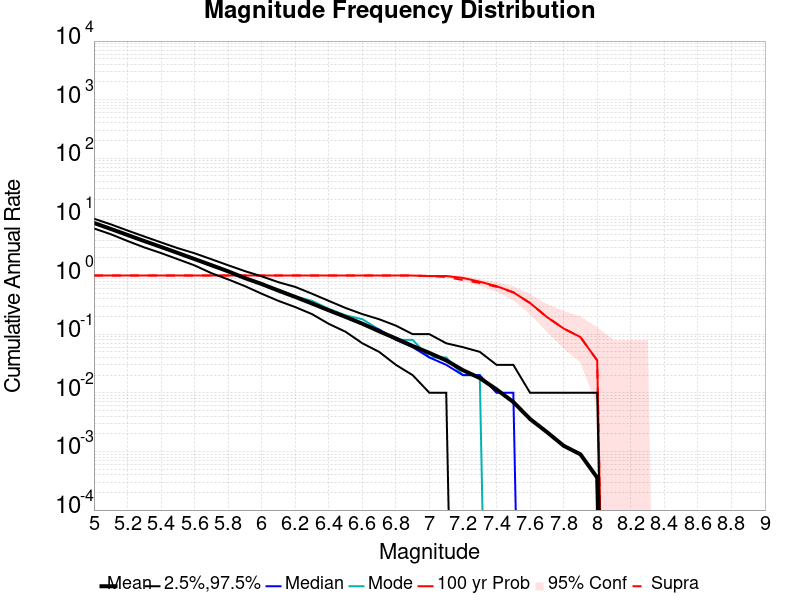

The data file committed next to this chart (first rows):
Mag, Mean, 2.5 %ile, 97.5 %ile, Median, Mode, 100 yr Probability, 100 yr Supra-Seis Prob
5.0, 7.902, 6.36, 9.33, 7.77, 7.74, 1.0, 1.0
5.1, 6.244, 5.08, 7.48, 6.18, 6.4, 1.0, 1.0
5.2, 4.93, 3.89, 5.87, 4.86, 4.74, 1.0, 1.0
5.3, 3.882, 3.02, 4.64, 3.8, 3.78, 1.0, 1.0
5.4, 3.075, 2.42, 3.68, 3.06, 3.09, 1.0, 1.0
5.5, 2.428, 1.9, 2.93, 2.42, 2.39, 1.0, 1.0
5.6, 1.912, 1.49, 2.4, 1.92, 1.97, 1.0, 1.0
5.7, 1.505, 1.1, 1.9, 1.5, 1.44, 1.0, 1.0
5.8, 1.181, 0.86, 1.5, 1.18, 1.2, 1.0, 1.0
5.9, 0.905, 0.66, 1.19, 0.9, 0.91, 1.0, 1.0
6.0, 0.7173, 0.49, 0.97, 0.71, 0.72, 1.0, 1.0
6.1, 0.553, 0.37, 0.77, 0.55, 0.58, 1.0, 1.0
6.2, 0.432, 0.29, 0.64, 0.43, 0.44, 1.0, 1.0
6.3, 0.3336, 0.22, 0.49, 0.33, 0.37, 1.0, 1.0
6.4, 0.2555, 0.15, 0.37, 0.25, 0.27, 1.0, 1.0
6.5, 0.1971, 0.11, 0.28, 0.2, 0.21, 1.0, 1.0
6.6, 0.1509, 0.07, 0.22, 0.15, 0.18, 1.0, 1.0
6.7, 0.1121, 0.05, 0.18, 0.12, 0.12, 1.0, 1.0
6.8, 0.08446, 0.03, 0.14, 0.08, 0.08, 1.0, 1.0
6.9, 0.06286, 0.02, 0.1, 0.06, 0.08, 1.0, 1.0
7.0, 0.04786, 0.01, 0.1, 0.04, 0.04, 0.9821, 0.9821
7.1, 0.03571, 0.01, 0.07, 0.03, 0.04, 0.9821, 0.9464
7.2, 0.02429, 0.0, 0.06, 0.02, 0.02, 0.9107, 0.8393
7.3, 0.01786, 0.0, 0.05, 0.02, 0.02, 0.7857, 0.75
7.4, 0.01143, 0.0, 0.03, 0.01, 0.0, 0.6607, 0.6429
7.5, 0.006964, 0.0, 0.03, 0.01, 0.0, 0.5179, 0.5179
7.6, 0.003571, 0.0, 0.01, 0.0, 0.0, 0.3393, 0.3393
7.7, 0.002143, 0.0, 0.01, 0.0, 0.0, 0.1964, 0.1964
7.8, 0.00125, 0.0, 0.01, 0.0, 0.0, 0.125, 0.125
7.9, 8.9285715E-4, 0.0, 0.01, 0.0, 0.0, 0.08929, 0.08929
8.0, 3.5714285E-4, 0.0, 0.01, 0.0, 0.0, 0.03571, 0.03571
8.1, 0.0, 0.0, 0.0, 0.0, 0.0, 0.0, 0.0
8.2, 0.0, 0.0, 0.0, 0.0, 0.0, 0.0, 0.0
8.3, 0.0, 0.0, 0.0, 0.0, 0.0, 0.0, 0.0
8.4, 0.0, 0.0, 0.0, 0.0, 0.0, 0.0, 0.0
8.5, 0.0, 0.0, 0.0, 0.0, 0.0, 0.0, 0.0
8.6, 0.0, 0.0, 0.0, 0.0, 0.0, 0.0, 0.0
8.7, 0.0, 0.0, 0.0, 0.0, 0.0, 0.0, 0.0
8.8, 0.0, 0.0, 0.0, 0.0, 0.0, 0.0, 0.0
8.9, 0.0, 0.0, 0.0, 0.0, 0.0, 0.0, 0.0
9.0, 0.0, 0.0, 0.0, 0.0, 0.0, 0.0, 0.0
